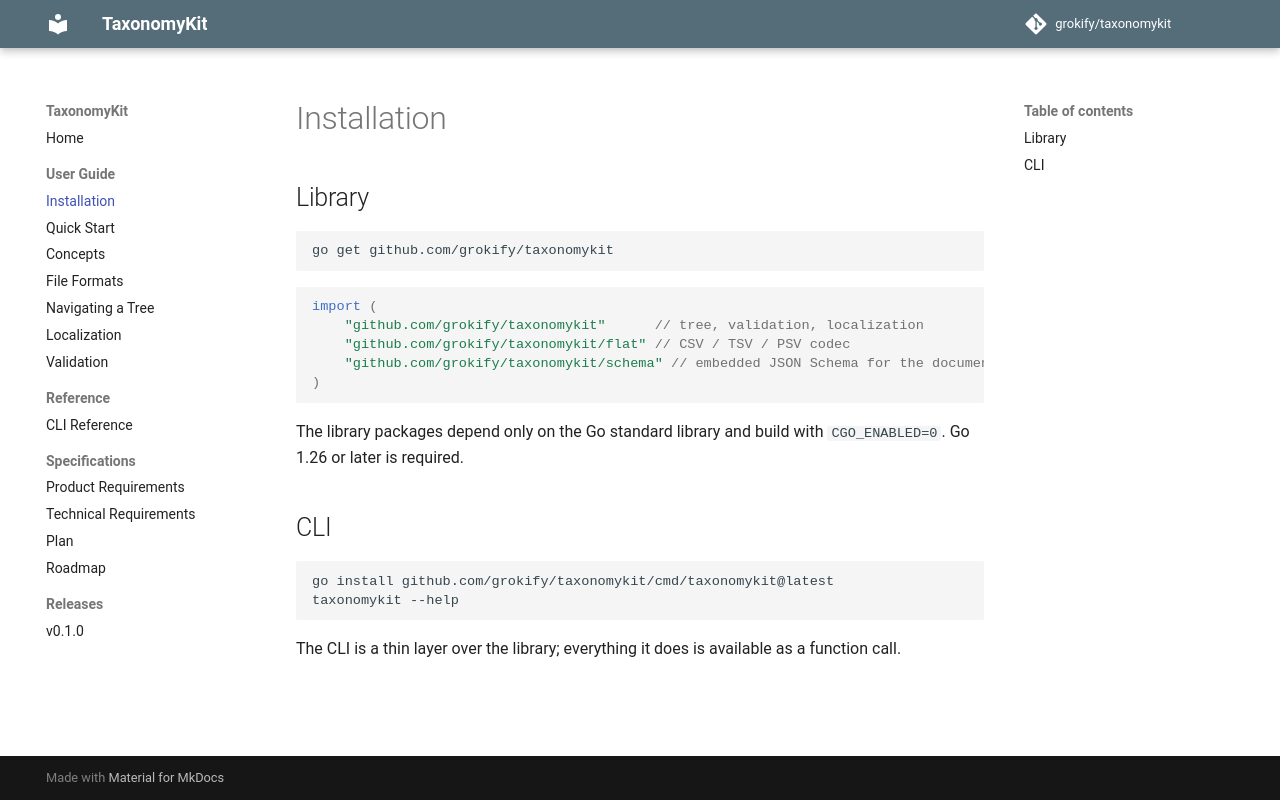

repository: grokify/taxonomykit · page: guides/installation/index.html · generator: mkdocs

# Installation

## Library

```bash
go get github.com/grokify/taxonomykit
```

```go
import (
    "github.com/grokify/taxonomykit"      // tree, validation, localization
    "github.com/grokify/taxonomykit/flat" // CSV / TSV / PSV codec
    "github.com/grokify/taxonomykit/schema" // embedded JSON Schema for the document format
)
```

The library packages depend only on the Go standard library and build with
`CGO_ENABLED=0`. Go 1.26 or later is required.

## CLI

```bash
go install github.com/grokify/taxonomykit/cmd/taxonomykit@latest
taxonomykit --help
```

The CLI is a thin layer over the library; everything it does is available
as a function call.
